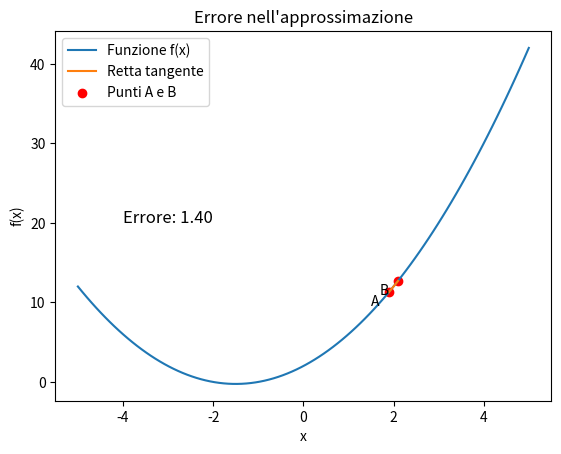

This figure's Python source:
import numpy as np
import matplotlib.pyplot as plt

def f(x):
    return x**2 + 3*x + 2

def tangent_line(x, x0):
    return f(x0) + (2*x0 + 3) * (x - x0)

# Intervallo di valori di x
x = np.linspace(-5, 5, 100)

# Punto di valutazione x0
x0 = 2

# Incremento dx
dx = 0.1

# Calcolo delle coordinate dei punti A e B
xA = x0 - dx
yA = f(xA)
xB = x0 + dx
yB = f(xB)

# Calcolo delle coordinate dei punti lungo la retta tangente
xt = np.linspace(xA, xB, 100)
yt = tangent_line(xt, x0)

# Calcolo dell'errore
error = np.abs(yB - yA)

# Creazione del grafico
plt.plot(x, f(x), label='Funzione f(x)')
plt.plot(xt, yt, label='Retta tangente')
plt.scatter([xA, xB], [yA, yB], color='red', label='Punti A e B')
plt.annotate('A', (xA, yA), textcoords="offset points", xytext=(-10,-10), ha='center')
plt.annotate('B', (xB, yB), textcoords="offset points", xytext=(-10,-10), ha='center')
plt.title('Errore nell\'approssimazione')
plt.xlabel('x')
plt.ylabel('f(x)')
plt.legend()

# Stampa dell'errore
plt.text(-4, 20, f'Errore: {error:.2f}', fontsize=12)

# Visualizzazione del grafico
plt.show()
